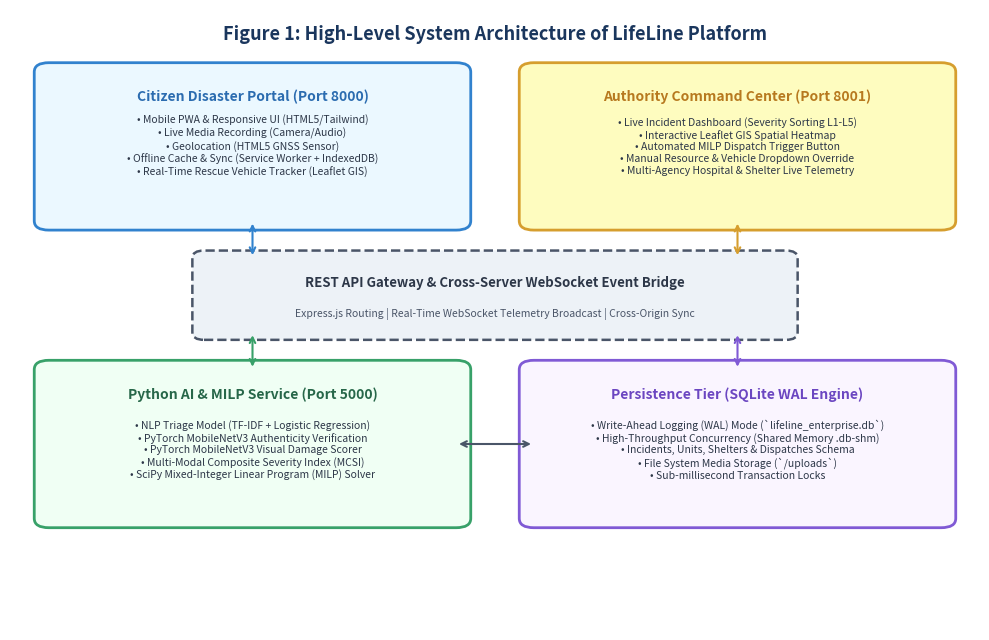
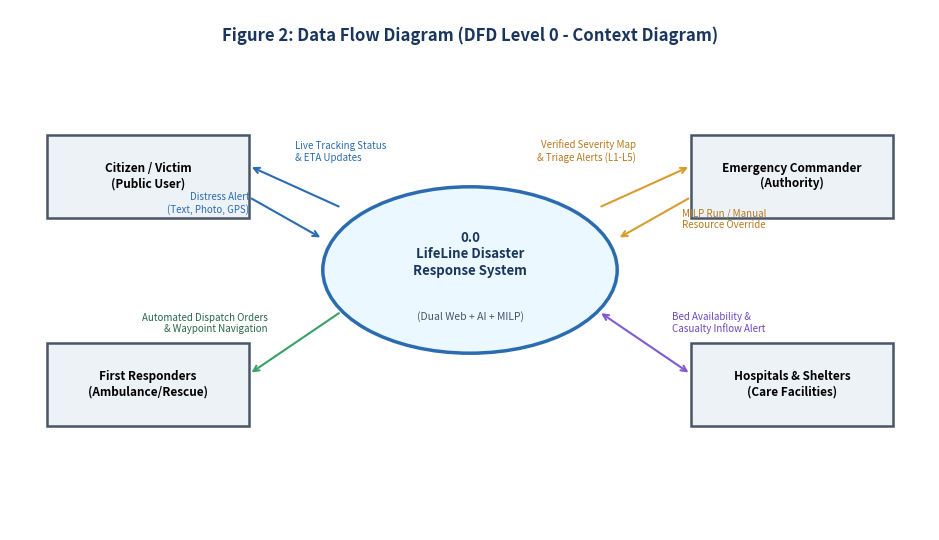
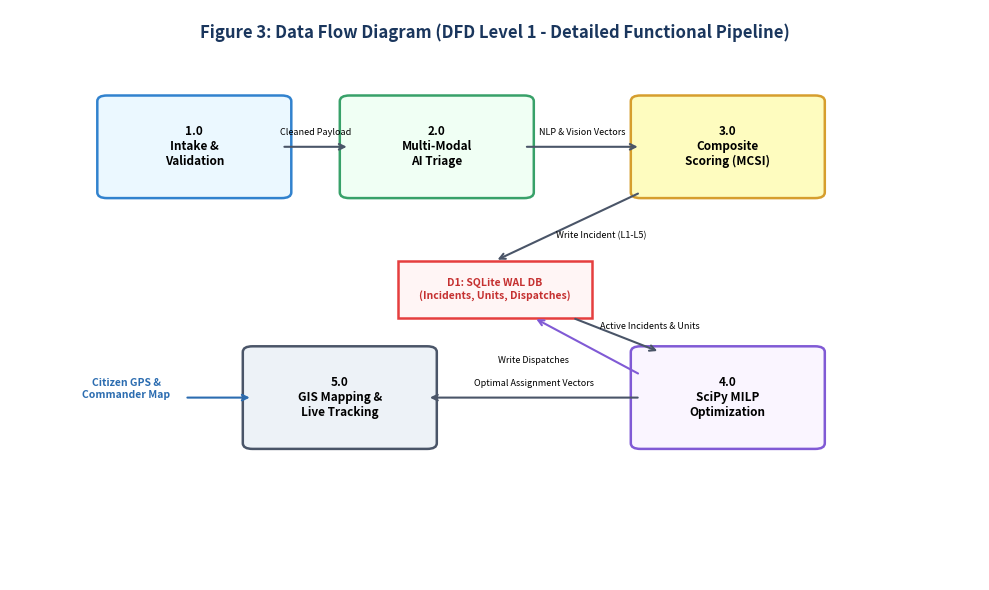
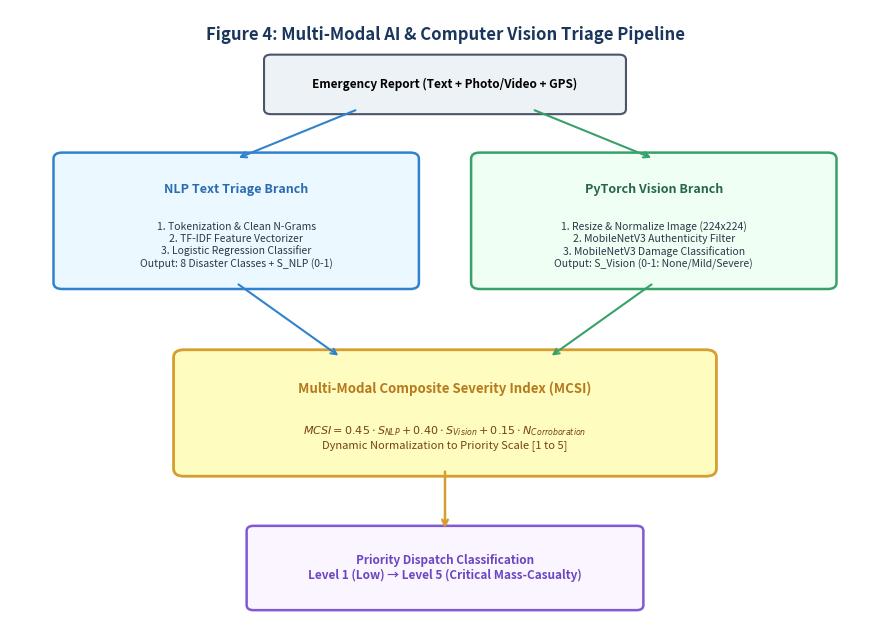
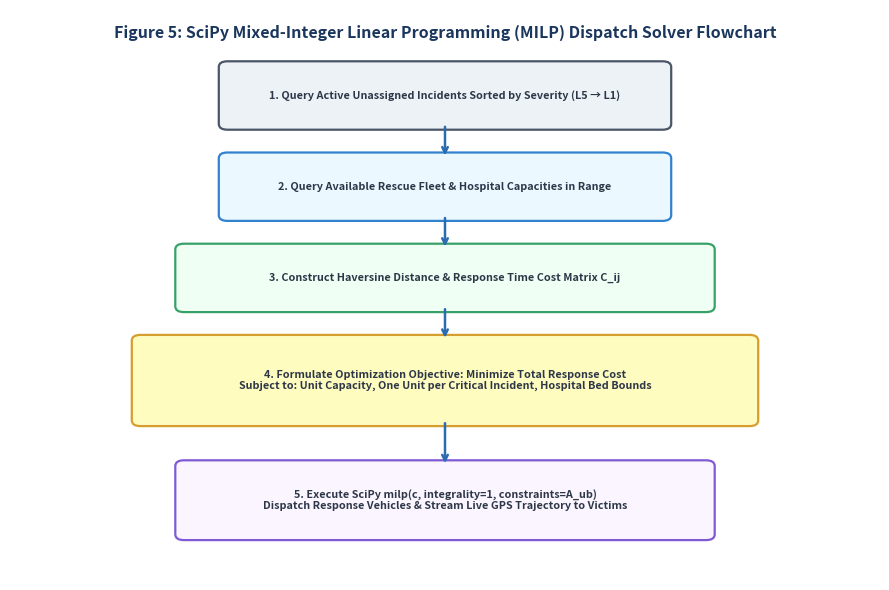
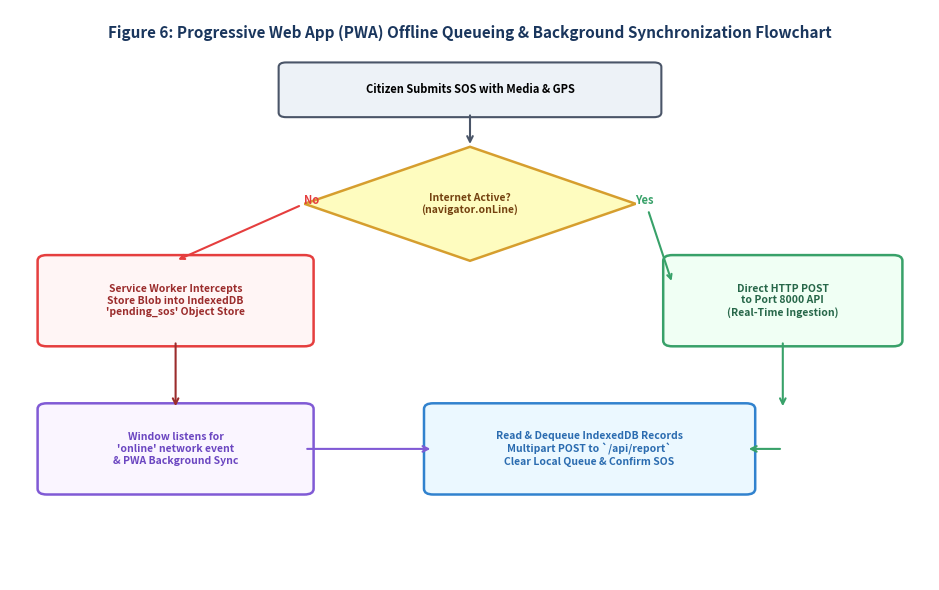
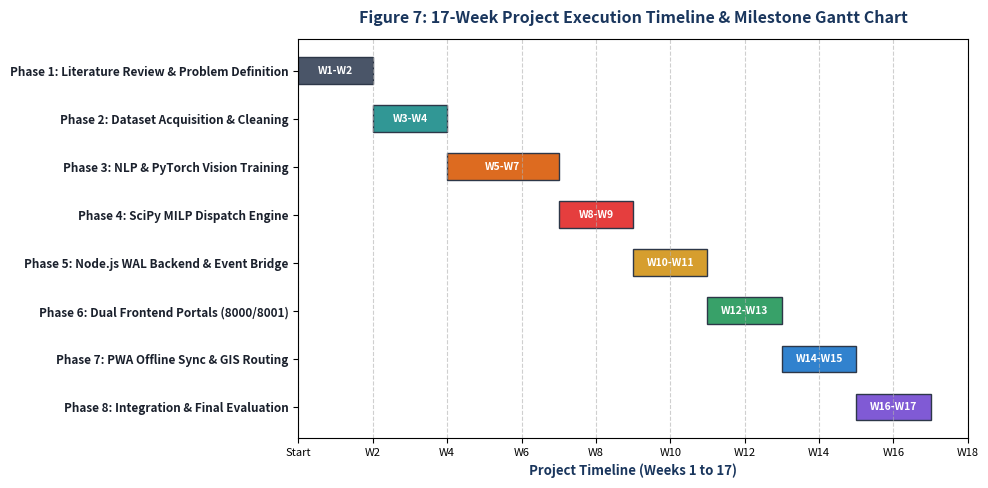

Source code (Python) for these figures, in order:
import matplotlib
matplotlib.use('Agg')
import matplotlib.pyplot as plt
import matplotlib.patches as patches
import numpy as np
import os

os.makedirs('figures', exist_ok=True)

# -------------------------------------------------------------
# FIGURE 1: System Architecture Diagram
# -------------------------------------------------------------
def create_fig1_architecture():
    fig, ax = plt.subplots(figsize=(10, 6.5), dpi=300)
    ax.set_xlim(0, 100)
    ax.set_ylim(0, 100)
    ax.axis('off')
    
    # Title
    ax.text(50, 96, "Figure 1: High-Level System Architecture of LifeLine Platform", 
            ha='center', va='center', fontsize=13, fontweight='bold', family='sans-serif', color='#1A365D')
    
    # Layer 1: Presentation Tier (Portals)
    rect_citizen = patches.FancyBboxPatch((4, 66), 42, 24, boxstyle="round,pad=1.5", 
                                          fc='#EBF8FF', ec='#3182CE', lw=2)
    ax.add_patch(rect_citizen)
    ax.text(25, 86, "Citizen Disaster Portal (Port 8000)", ha='center', va='center', 
            fontsize=10, fontweight='bold', color='#2B6CB0')
    ax.text(25, 78, "• Mobile PWA & Responsive UI (HTML5/Tailwind)\n• Live Media Recording (Camera/Audio)\n• Geolocation (HTML5 GNSS Sensor)\n• Offline Cache & Sync (Service Worker + IndexedDB)\n• Real-Time Rescue Vehicle Tracker (Leaflet GIS)", 
            ha='center', va='center', fontsize=7.5, color='#2D3748')

    rect_admin = patches.FancyBboxPatch((54, 66), 42, 24, boxstyle="round,pad=1.5", 
                                        fc='#FEFCBF', ec='#D69E2E', lw=2)
    ax.add_patch(rect_admin)
    ax.text(75, 86, "Authority Command Center (Port 8001)", ha='center', va='center', 
            fontsize=10, fontweight='bold', color='#B7791F')
    ax.text(75, 78, "• Live Incident Dashboard (Severity Sorting L1-L5)\n• Interactive Leaflet GIS Spatial Heatmap\n• Automated MILP Dispatch Trigger Button\n• Manual Resource & Vehicle Dropdown Override\n• Multi-Agency Hospital & Shelter Live Telemetry", 
            ha='center', va='center', fontsize=7.5, color='#2D3748')

    # Layer 2: API Gateway & Event Synchronization
    rect_bridge = patches.FancyBboxPatch((20, 48), 60, 12, boxstyle="round,pad=1.2", 
                                         fc='#EDF2F7', ec='#4A5568', lw=1.8, ls='--')
    ax.add_patch(rect_bridge)
    ax.text(50, 56, "REST API Gateway & Cross-Server WebSocket Event Bridge", ha='center', va='center', 
            fontsize=9.5, fontweight='bold', color='#2D3748')
    ax.text(50, 51, "Express.js Routing | Real-Time WebSocket Telemetry Broadcast | Cross-Origin Sync", 
            ha='center', va='center', fontsize=7.5, color='#4A5568')

    # Layer 3: Core Analytics & Optimization Engine
    rect_ai = patches.FancyBboxPatch((4, 18), 42, 24, boxstyle="round,pad=1.5", 
                                      fc='#F0FFF4', ec='#38A169', lw=2)
    ax.add_patch(rect_ai)
    ax.text(25, 38, "Python AI & MILP Service (Port 5000)", ha='center', va='center', 
            fontsize=10, fontweight='bold', color='#276749')
    ax.text(25, 29, "• NLP Triage Model (TF-IDF + Logistic Regression)\n• PyTorch MobileNetV3 Authenticity Verification\n• PyTorch MobileNetV3 Visual Damage Scorer\n• Multi-Modal Composite Severity Index (MCSI)\n• SciPy Mixed-Integer Linear Program (MILP) Solver", 
            ha='center', va='center', fontsize=7.5, color='#2D3748')

    # Layer 4: Data Persistence Tier
    rect_db = patches.FancyBboxPatch((54, 18), 42, 24, boxstyle="round,pad=1.5", 
                                     fc='#FAF5FF', ec='#805AD5', lw=2)
    ax.add_patch(rect_db)
    ax.text(75, 38, "Persistence Tier (SQLite WAL Engine)", ha='center', va='center', 
            fontsize=10, fontweight='bold', color='#6B46C1')
    ax.text(75, 29, "• Write-Ahead Logging (WAL) Mode (`lifeline_enterprise.db`)\n• High-Throughput Concurrency (Shared Memory .db-shm)\n• Incidents, Units, Shelters & Dispatches Schema\n• File System Media Storage (`/uploads`)\n• Sub-millisecond Transaction Locks", 
            ha='center', va='center', fontsize=7.5, color='#2D3748')

    # Connective Arrows
    ax.annotate('', xy=(25, 60), xytext=(25, 66), arrowprops=dict(arrowstyle='<->', color='#3182CE', lw=1.5))
    ax.annotate('', xy=(75, 60), xytext=(75, 66), arrowprops=dict(arrowstyle='<->', color='#D69E2E', lw=1.5))
    ax.annotate('', xy=(25, 42), xytext=(25, 48), arrowprops=dict(arrowstyle='<->', color='#38A169', lw=1.5))
    ax.annotate('', xy=(75, 42), xytext=(75, 48), arrowprops=dict(arrowstyle='<->', color='#805AD5', lw=1.5))
    ax.annotate('', xy=(46, 30), xytext=(54, 30), arrowprops=dict(arrowstyle='<->', color='#4A5568', lw=1.5))
    
    plt.tight_layout()
    plt.savefig('figures/fig1_system_architecture.png', dpi=300, bbox_inches='tight')
    plt.close()
    print("Created fig1_system_architecture.png")

# -------------------------------------------------------------
# FIGURE 2: DFD Level 0 (Context Diagram)
# -------------------------------------------------------------
def create_fig2_dfd_level0():
    fig, ax = plt.subplots(figsize=(9.5, 5.5), dpi=300)
    ax.set_xlim(0, 100)
    ax.set_ylim(0, 100)
    ax.axis('off')
    
    ax.text(50, 95, "Figure 2: Data Flow Diagram (DFD Level 0 - Context Diagram)", 
            ha='center', va='center', fontsize=12, fontweight='bold', color='#1A365D')
    
    # Central Process Circle
    circle_center = patches.Circle((50, 50), 16, fc='#EBF8FF', ec='#2B6CB0', lw=2.5)
    ax.add_patch(circle_center)
    ax.text(50, 53, "0.0\nLifeLine Disaster\nResponse System", ha='center', va='center', 
            fontsize=9.5, fontweight='bold', color='#1A365D')
    ax.text(50, 41, "(Dual Web + AI + MILP)", ha='center', va='center', 
            fontsize=7.5, color='#4A5568')

    # Entities (Squares)
    # Citizen
    rect_c = patches.Rectangle((4, 60), 22, 16, fc='#EDF2F7', ec='#4A5568', lw=1.8)
    ax.add_patch(rect_c)
    ax.text(15, 68, "Citizen / Victim\n(Public User)", ha='center', va='center', fontsize=8.5, fontweight='bold')

    # Commander
    rect_cmd = patches.Rectangle((74, 60), 22, 16, fc='#EDF2F7', ec='#4A5568', lw=1.8)
    ax.add_patch(rect_cmd)
    ax.text(85, 68, "Emergency Commander\n(Authority)", ha='center', va='center', fontsize=8.5, fontweight='bold')

    # First Responders
    rect_res = patches.Rectangle((4, 20), 22, 16, fc='#EDF2F7', ec='#4A5568', lw=1.8)
    ax.add_patch(rect_res)
    ax.text(15, 28, "First Responders\n(Ambulance/Rescue)", ha='center', va='center', fontsize=8.5, fontweight='bold')

    # Hospitals / Shelters
    rect_hosp = patches.Rectangle((74, 20), 22, 16, fc='#EDF2F7', ec='#4A5568', lw=1.8)
    ax.add_patch(rect_hosp)
    ax.text(85, 28, "Hospitals & Shelters\n(Care Facilities)", ha='center', va='center', fontsize=8.5, fontweight='bold')

    # Data Flow Arrows & Labels
    # Citizen -> System
    ax.annotate('', xy=(34, 56), xytext=(26, 64), arrowprops=dict(arrowstyle='->', color='#2B6CB0', lw=1.5))
    ax.text(26, 61, "Distress Alert\n(Text, Photo, GPS)", fontsize=7, color='#2B6CB0', ha='right')

    # System -> Citizen
    ax.annotate('', xy=(26, 70), xytext=(36, 62), arrowprops=dict(arrowstyle='->', color='#2B6CB0', lw=1.5))
    ax.text(31, 71, "Live Tracking Status\n& ETA Updates", fontsize=7, color='#2B6CB0', ha='left')

    # System -> Commander
    ax.annotate('', xy=(74, 70), xytext=(64, 62), arrowprops=dict(arrowstyle='->', color='#D69E2E', lw=1.5))
    ax.text(68, 71, "Verified Severity Map\n& Triage Alerts (L1-L5)", fontsize=7, color='#B7791F', ha='right')

    # Commander -> System
    ax.annotate('', xy=(66, 56), xytext=(74, 64), arrowprops=dict(arrowstyle='->', color='#D69E2E', lw=1.5))
    ax.text(73, 58, "MILP Run / Manual\nResource Override", fontsize=7, color='#B7791F', ha='left')

    # System -> Responders
    ax.annotate('', xy=(26, 30), xytext=(36, 42), arrowprops=dict(arrowstyle='->', color='#38A169', lw=1.5))
    ax.text(28, 38, "Automated Dispatch Orders\n& Waypoint Navigation", fontsize=7, color='#276749', ha='right')

    # System <-> Hospitals
    ax.annotate('', xy=(64, 42), xytext=(74, 30), arrowprops=dict(arrowstyle='<->', color='#805AD5', lw=1.5))
    ax.text(72, 38, "Bed Availability &\nCasualty Inflow Alert", fontsize=7, color='#6B46C1', ha='left')

    plt.tight_layout()
    plt.savefig('figures/fig2_dfd_level0.png', dpi=300, bbox_inches='tight')
    plt.close()
    print("Created fig2_dfd_level0.png")

# -------------------------------------------------------------
# FIGURE 3: DFD Level 1 (Process Decomposition)
# -------------------------------------------------------------
def create_fig3_dfd_level1():
    fig, ax = plt.subplots(figsize=(10, 6), dpi=300)
    ax.set_xlim(0, 100)
    ax.set_ylim(0, 100)
    ax.axis('off')
    
    ax.text(50, 96, "Figure 3: Data Flow Diagram (DFD Level 1 - Detailed Functional Pipeline)", 
            ha='center', va='center', fontsize=12, fontweight='bold', color='#1A365D')
    
    processes = [
        (10, 68, "1.0\nIntake &\nValidation", '#EBF8FF', '#3182CE'),
        (35, 68, "2.0\nMulti-Modal\nAI Triage", '#F0FFF4', '#38A169'),
        (65, 68, "3.0\nComposite\nScoring (MCSI)", '#FEFCBF', '#D69E2E'),
        (65, 24, "4.0\nSciPy MILP\nOptimization", '#FAF5FF', '#805AD5'),
        (25, 24, "5.0\nGIS Mapping &\nLive Tracking", '#EDF2F7', '#4A5568'),
    ]
    
    for px, py, text, fc, ec in processes:
        rect = patches.FancyBboxPatch((px, py), 18, 16, boxstyle="round,pad=1", fc=fc, ec=ec, lw=1.8)
        ax.add_patch(rect)
        ax.text(px+9, py+8, text, ha='center', va='center', fontsize=8.5, fontweight='bold')
    
    # Data Store D1: SQLite Database
    rect_ds = patches.Rectangle((40, 46), 20, 10, fc='#FFF5F5', ec='#E53E3E', lw=1.8)
    ax.add_patch(rect_ds)
    ax.text(50, 51, "D1: SQLite WAL DB\n(Incidents, Units, Dispatches)", ha='center', va='center', 
            fontsize=7.5, fontweight='bold', color='#C53030')

    # Flow lines
    # 1.0 -> 2.0
    ax.annotate('', xy=(35, 76), xytext=(28, 76), arrowprops=dict(arrowstyle='->', color='#4A5568', lw=1.5))
    ax.text(31.5, 78, "Cleaned Payload", fontsize=6.5, ha='center')
    
    # 2.0 -> 3.0
    ax.annotate('', xy=(65, 76), xytext=(53, 76), arrowprops=dict(arrowstyle='->', color='#4A5568', lw=1.5))
    ax.text(59, 78, "NLP & Vision Vectors", fontsize=6.5, ha='center')

    # 3.0 -> D1
    ax.annotate('', xy=(50, 56), xytext=(65, 68), arrowprops=dict(arrowstyle='->', color='#4A5568', lw=1.5))
    ax.text(61, 60, "Write Incident (L1-L5)", fontsize=6.5, ha='center')

    # D1 -> 4.0
    ax.annotate('', xy=(67, 40), xytext=(58, 46), arrowprops=dict(arrowstyle='->', color='#4A5568', lw=1.5))
    ax.text(66, 44, "Active Incidents & Units", fontsize=6.5, ha='center')

    # 4.0 -> D1
    ax.annotate('', xy=(54, 46), xytext=(65, 36), arrowprops=dict(arrowstyle='->', color='#805AD5', lw=1.5))
    ax.text(54, 38, "Write Dispatches", fontsize=6.5, ha='center')

    # 4.0 -> 5.0
    ax.annotate('', xy=(43, 32), xytext=(65, 32), arrowprops=dict(arrowstyle='->', color='#4A5568', lw=1.5))
    ax.text(54, 34, "Optimal Assignment Vectors", fontsize=6.5, ha='center')

    # 5.0 -> External User
    ax.text(12, 32, "Citizen GPS &\nCommander Map", fontsize=7.5, fontweight='bold', color='#2B6CB0', ha='center')
    ax.annotate('', xy=(18, 32), xytext=(25, 32), arrowprops=dict(arrowstyle='<-', color='#2B6CB0', lw=1.5))

    plt.tight_layout()
    plt.savefig('figures/fig3_dfd_level1.png', dpi=300, bbox_inches='tight')
    plt.close()
    print("Created fig3_dfd_level1.png")

# -------------------------------------------------------------
# FIGURE 4: AI Pipeline Flowchart
# -------------------------------------------------------------
def create_fig4_ai_pipeline():
    fig, ax = plt.subplots(figsize=(9, 6.5), dpi=300)
    ax.set_xlim(0, 100)
    ax.set_ylim(0, 100)
    ax.axis('off')
    
    ax.text(50, 96, "Figure 4: Multi-Modal AI & Computer Vision Triage Pipeline", 
            ha='center', va='center', fontsize=12, fontweight='bold', color='#1A365D')
    
    # Input
    rect_in = patches.FancyBboxPatch((30, 84), 40, 8, boxstyle="round,pad=0.8", fc='#EDF2F7', ec='#4A5568', lw=1.5)
    ax.add_patch(rect_in)
    ax.text(50, 88, "Emergency Report (Text + Photo/Video + GPS)", ha='center', va='center', fontsize=8.5, fontweight='bold')

    # Split into NLP and Vision
    # Left Branch: NLP
    rect_nlp = patches.FancyBboxPatch((6, 56), 40, 20, boxstyle="round,pad=1", fc='#EBF8FF', ec='#3182CE', lw=1.8)
    ax.add_patch(rect_nlp)
    ax.text(26, 71, "NLP Text Triage Branch", ha='center', va='center', fontsize=9, fontweight='bold', color='#2B6CB0')
    ax.text(26, 62, "1. Tokenization & Clean N-Grams\n2. TF-IDF Feature Vectorizer\n3. Logistic Regression Classifier\nOutput: 8 Disaster Classes + S_NLP (0-1)", 
            ha='center', va='center', fontsize=7.5, color='#2D3748')

    # Right Branch: Vision
    rect_vis = patches.FancyBboxPatch((54, 56), 40, 20, boxstyle="round,pad=1", fc='#F0FFF4', ec='#38A169', lw=1.8)
    ax.add_patch(rect_vis)
    ax.text(74, 71, "PyTorch Vision Branch", ha='center', va='center', fontsize=9, fontweight='bold', color='#276749')
    ax.text(74, 62, "1. Resize & Normalize Image (224x224)\n2. MobileNetV3 Authenticity Filter\n3. MobileNetV3 Damage Classification\nOutput: S_Vision (0-1: None/Mild/Severe)", 
            ha='center', va='center', fontsize=7.5, color='#2D3748')

    # Merge into MCSI Formula
    rect_mcsi = patches.FancyBboxPatch((20, 26), 60, 18, boxstyle="round,pad=1.2", fc='#FEFCBF', ec='#D69E2E', lw=2)
    ax.add_patch(rect_mcsi)
    ax.text(50, 39, "Multi-Modal Composite Severity Index (MCSI)", ha='center', va='center', fontsize=9.5, fontweight='bold', color='#B7791F')
    ax.text(50, 31, r"$MCSI = 0.45 \cdot S_{NLP} + 0.40 \cdot S_{Vision} + 0.15 \cdot N_{Corroboration}$" + "\nDynamic Normalization to Priority Scale [1 to 5]", 
            ha='center', va='center', fontsize=8, color='#744210')

    # Final Output Box
    rect_out = patches.FancyBboxPatch((28, 4), 44, 12, boxstyle="round,pad=0.8", fc='#FAF5FF', ec='#805AD5', lw=1.8)
    ax.add_patch(rect_out)
    ax.text(50, 10, "Priority Dispatch Classification\nLevel 1 (Low) → Level 5 (Critical Mass-Casualty)", 
            ha='center', va='center', fontsize=8.5, fontweight='bold', color='#6B46C1')

    # Connecting arrows
    ax.annotate('', xy=(26, 76), xytext=(40, 84), arrowprops=dict(arrowstyle='->', color='#3182CE', lw=1.5))
    ax.annotate('', xy=(74, 76), xytext=(60, 84), arrowprops=dict(arrowstyle='->', color='#38A169', lw=1.5))
    ax.annotate('', xy=(38, 44), xytext=(26, 56), arrowprops=dict(arrowstyle='->', color='#3182CE', lw=1.5))
    ax.annotate('', xy=(62, 44), xytext=(74, 56), arrowprops=dict(arrowstyle='->', color='#38A169', lw=1.5))
    ax.annotate('', xy=(50, 16), xytext=(50, 26), arrowprops=dict(arrowstyle='->', color='#D69E2E', lw=1.8))

    plt.tight_layout()
    plt.savefig('figures/fig4_ai_pipeline_flowchart.png', dpi=300, bbox_inches='tight')
    plt.close()
    print("Created fig4_ai_pipeline_flowchart.png")

# -------------------------------------------------------------
# FIGURE 5: SciPy MILP Resource Allocation Flowchart
# -------------------------------------------------------------
def create_fig5_milp_flowchart():
    fig, ax = plt.subplots(figsize=(9, 6), dpi=300)
    ax.set_xlim(0, 100)
    ax.set_ylim(0, 100)
    ax.axis('off')
    
    ax.text(50, 96, "Figure 5: SciPy Mixed-Integer Linear Programming (MILP) Dispatch Solver Flowchart", 
            ha='center', va='center', fontsize=11.5, fontweight='bold', color='#1A365D')
    
    steps = [
        (25, 80, 50, 10, "1. Query Active Unassigned Incidents Sorted by Severity (L5 → L1)", '#EDF2F7', '#4A5568'),
        (25, 64, 50, 10, "2. Query Available Rescue Fleet & Hospital Capacities in Range", '#EBF8FF', '#3182CE'),
        (20, 48, 60, 10, "3. Construct Haversine Distance & Response Time Cost Matrix C_ij", '#F0FFF4', '#38A169'),
        (15, 28, 70, 14, "4. Formulate Optimization Objective: Minimize Total Response Cost\nSubject to: Unit Capacity, One Unit per Critical Incident, Hospital Bed Bounds", '#FEFCBF', '#D69E2E'),
        (20, 8, 60, 12, "5. Execute SciPy milp(c, integrality=1, constraints=A_ub)\nDispatch Response Vehicles & Stream Live GPS Trajectory to Victims", '#FAF5FF', '#805AD5'),
    ]
    
    for px, py, w, h, txt, fc, ec in steps:
        rect = patches.FancyBboxPatch((px, py), w, h, boxstyle="round,pad=1", fc=fc, ec=ec, lw=1.6)
        ax.add_patch(rect)
        ax.text(50, py+h/2, txt, ha='center', va='center', fontsize=7.8, fontweight='bold', color='#2D3748')

    for y_start, y_end in [(80, 74), (64, 58), (48, 42), (28, 20)]:
        ax.annotate('', xy=(50, y_end), xytext=(50, y_start), arrowprops=dict(arrowstyle='->', color='#2B6CB0', lw=1.8))

    plt.tight_layout()
    plt.savefig('figures/fig5_milp_flowchart.png', dpi=300, bbox_inches='tight')
    plt.close()
    print("Created fig5_milp_flowchart.png")

# -------------------------------------------------------------
# FIGURE 6: PWA Offline Queue & Sync Flowchart
# -------------------------------------------------------------
def create_fig6_pwa_offline():
    fig, ax = plt.subplots(figsize=(9.5, 6), dpi=300)
    ax.set_xlim(0, 100)
    ax.set_ylim(0, 100)
    ax.axis('off')
    
    ax.text(50, 96, "Figure 6: Progressive Web App (PWA) Offline Queueing & Background Synchronization Flowchart", 
            ha='center', va='center', fontsize=11, fontweight='bold', color='#1A365D')

    # Step 1: User SOS Submission
    rect_start = patches.FancyBboxPatch((30, 82), 40, 8, boxstyle="round,pad=0.8", fc='#EDF2F7', ec='#4A5568', lw=1.5)
    ax.add_patch(rect_start)
    ax.text(50, 86, "Citizen Submits SOS with Media & GPS", ha='center', va='center', fontsize=8, fontweight='bold')

    # Step 2: Decision Diamond
    diamond = patches.Polygon([[50, 76], [68, 66], [50, 56], [32, 66]], fc='#FEFCBF', ec='#D69E2E', lw=1.8)
    ax.add_patch(diamond)
    ax.text(50, 66, "Internet Active?\n(navigator.onLine)", ha='center', va='center', fontsize=7.5, fontweight='bold', color='#744210')

    # Yes Branch: Online HTTP POST
    rect_on = patches.FancyBboxPatch((72, 42), 24, 14, boxstyle="round,pad=1", fc='#F0FFF4', ec='#38A169', lw=1.8)
    ax.add_patch(rect_on)
    ax.text(84, 49, "Direct HTTP POST\nto Port 8000 API\n(Real-Time Ingestion)", ha='center', va='center', fontsize=7.5, fontweight='bold', color='#276749')

    # No Branch: Offline IndexedDB
    rect_off = patches.FancyBboxPatch((4, 42), 28, 14, boxstyle="round,pad=1", fc='#FFF5F5', ec='#E53E3E', lw=1.8)
    ax.add_patch(rect_off)
    ax.text(18, 49, "Service Worker Intercepts\nStore Blob into IndexedDB\n'pending_sos' Object Store", ha='center', va='center', fontsize=7.5, fontweight='bold', color='#9B2C2C')

    # Wait for Online Event
    rect_wait = patches.FancyBboxPatch((4, 16), 28, 14, boxstyle="round,pad=1", fc='#FAF5FF', ec='#805AD5', lw=1.8)
    ax.add_patch(rect_wait)
    ax.text(18, 23, "Window listens for\n'online' network event\n& PWA Background Sync", ha='center', va='center', fontsize=7.5, fontweight='bold', color='#6B46C1')

    # Flush Queue & Sync
    rect_sync = patches.FancyBboxPatch((46, 16), 34, 14, boxstyle="round,pad=1", fc='#EBF8FF', ec='#3182CE', lw=1.8)
    ax.add_patch(rect_sync)
    ax.text(63, 23, "Read & Dequeue IndexedDB Records\nMultipart POST to `/api/report`\nClear Local Queue & Confirm SOS", ha='center', va='center', fontsize=7.5, fontweight='bold', color='#2B6CB0')

    # Connectors
    ax.annotate('', xy=(50, 76), xytext=(50, 82), arrowprops=dict(arrowstyle='->', color='#4A5568', lw=1.5))
    ax.annotate('Yes', xy=(72, 52), xytext=(68, 66), arrowprops=dict(arrowstyle='->', color='#38A169', lw=1.5), fontsize=8, fontweight='bold', color='#38A169')
    ax.annotate('No', xy=(18, 56), xytext=(32, 66), arrowprops=dict(arrowstyle='->', color='#E53E3E', lw=1.5), fontsize=8, fontweight='bold', color='#E53E3E')
    ax.annotate('', xy=(18, 30), xytext=(18, 42), arrowprops=dict(arrowstyle='->', color='#9B2C2C', lw=1.5))
    ax.annotate('', xy=(46, 23), xytext=(32, 23), arrowprops=dict(arrowstyle='->', color='#805AD5', lw=1.5))
    ax.annotate('', xy=(84, 30), xytext=(84, 42), arrowprops=dict(arrowstyle='->', color='#38A169', lw=1.5))
    ax.annotate('', xy=(80, 23), xytext=(84, 23), arrowprops=dict(arrowstyle='->', color='#38A169', lw=1.5))

    plt.tight_layout()
    plt.savefig('figures/fig6_pwa_offline.png', dpi=300, bbox_inches='tight')
    plt.close()
    print("Created fig6_pwa_offline.png")

# -------------------------------------------------------------
# FIGURE 7: 17-Week Gantt Chart
# -------------------------------------------------------------
def create_fig7_gantt():
    fig, ax = plt.subplots(figsize=(10, 5), dpi=300)
    
    phases = [
        "Phase 8: Integration & Final Evaluation",
        "Phase 7: PWA Offline Sync & GIS Routing",
        "Phase 6: Dual Frontend Portals (8000/8001)",
        "Phase 5: Node.js WAL Backend & Event Bridge",
        "Phase 4: SciPy MILP Dispatch Engine",
        "Phase 3: NLP & PyTorch Vision Training",
        "Phase 2: Dataset Acquisition & Cleaning",
        "Phase 1: Literature Review & Problem Definition"
    ]
    
    starts = [15, 13, 11, 9, 7, 4, 2, 0]
    durations = [2, 2, 2, 2, 2, 3, 2, 2]
    colors = ['#805AD5', '#3182CE', '#38A169', '#D69E2E', '#E53E3E', '#DD6B20', '#319795', '#4A5568']
    
    y_pos = np.arange(len(phases))
    
    bars = ax.barh(y_pos, durations, left=starts, height=0.55, align='center', color=colors, edgecolor='#2D3748', lw=1)
    
    ax.set_yticks(y_pos)
    ax.set_yticklabels(phases, fontsize=8.5, fontweight='bold', color='#1A202C')
    ax.set_xlabel("Project Timeline (Weeks 1 to 17)", fontsize=9.5, fontweight='bold', color='#1A365D')
    ax.set_xlim(0, 18)
    ax.set_xticks(range(0, 19, 2))
    ax.set_xticklabels([f"W{i}" if i>0 else "Start" for i in range(0, 19, 2)], fontsize=8)
    ax.grid(axis='x', linestyle='--', alpha=0.6)
    
    for bar, start, dur in zip(bars, starts, durations):
        ax.text(start + dur/2, bar.get_y() + bar.get_height()/2, f"W{start+1}-W{start+dur}", 
                ha='center', va='center', color='white', fontsize=7.5, fontweight='bold')
        
    ax.set_title("Figure 7: 17-Week Project Execution Timeline & Milestone Gantt Chart", 
                 fontsize=11.5, fontweight='bold', color='#1A365D', pad=12)
    
    plt.tight_layout()
    plt.savefig('figures/fig7_gantt_chart.png', dpi=300, bbox_inches='tight')
    plt.close()
    print("Created fig7_gantt_chart.png")

if __name__ == '__main__':
    create_fig1_architecture()
    create_fig2_dfd_level0()
    create_fig3_dfd_level1()
    create_fig4_ai_pipeline()
    create_fig5_milp_flowchart()
    create_fig6_pwa_offline()
    create_fig7_gantt()
